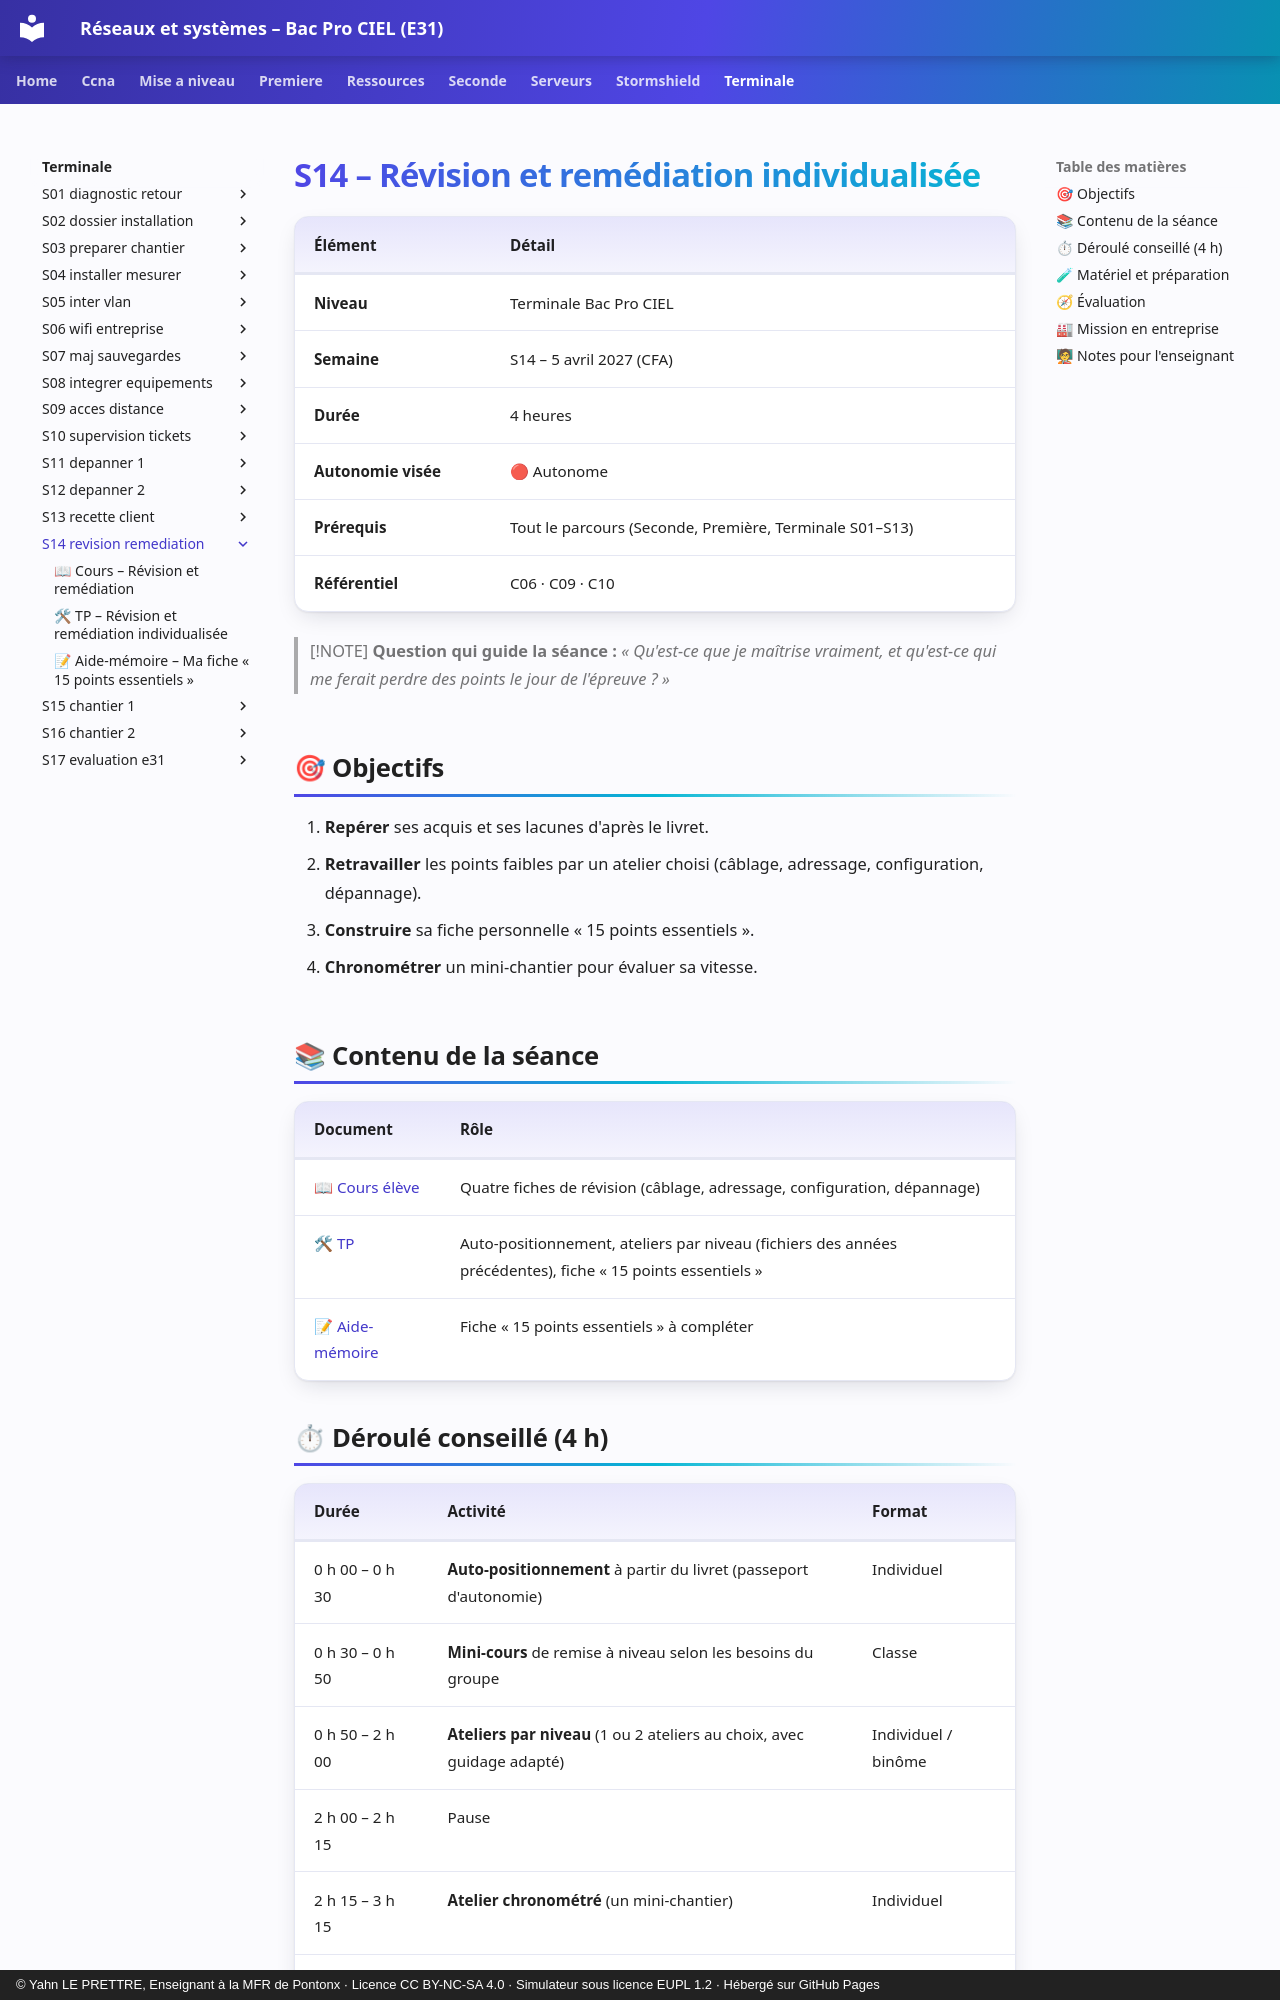

repository: YahnLP/bacprociel-reseau-systeme · page: terminale/S14-revision-remediation/index.html · generator: mkdocs · copyright: © Yahn LE PRETTRE, Enseignant à la MFR de Pontonx · Licence CC BY-NC-SA 4.0 · Simulateur sous licence EUPL 1.2 · Hébergé sur GitHub Pages

# S14 – Révision et remédiation individualisée

| Élément | Détail |
|---|---|
| **Niveau** | Terminale Bac Pro CIEL |
| **Semaine** | S14 – 5 avril 2027 (CFA) |
| **Durée** | 4 heures |
| **Autonomie visée** | 🔴 Autonome |
| **Prérequis** | Tout le parcours (Seconde, Première, Terminale S01–S13) |
| **Référentiel** | C06 · C09 · C10 |

> [!NOTE]
> **Question qui guide la séance :** *« Qu'est-ce que je maîtrise vraiment, et qu'est-ce qui me ferait perdre des points le jour de l'épreuve ? »*

## 🎯 Objectifs

1. **Repérer** ses acquis et ses lacunes d'après le livret.
2. **Retravailler** les points faibles par un atelier choisi (câblage, adressage, configuration, dépannage).
3. **Construire** sa fiche personnelle « 15 points essentiels ».
4. **Chronométrer** un mini-chantier pour évaluer sa vitesse.

## 📚 Contenu de la séance

| Document | Rôle |
|---|---|
| [📖 Cours élève](01-cours.md) | Quatre fiches de révision (câblage, adressage, configuration, dépannage) |
| [🛠 TP](02-tp.md) | Auto-positionnement, ateliers par niveau (fichiers des années précédentes), fiche « 15 points essentiels » |
| [📝 Aide-mémoire](03-aide-memoire.md) | Fiche « 15 points essentiels » à compléter |

## ⏱ Déroulé conseillé (4 h)

| Durée | Activité | Format |
|---|---|---|
| 0 h 00 – 0 h 30 | **Auto-positionnement** à partir du livret (passeport d'autonomie) | Individuel |
| 0 h 30 – 0 h 50 | **Mini-cours** de remise à niveau selon les besoins du groupe | Classe |
| 0 h 50 – 2 h 00 | **Ateliers par niveau** (1 ou 2 ateliers au choix, avec guidage adapté) | Individuel / binôme |
| 2 h 00 – 2 h 15 | Pause |  |
| 2 h 15 – 3 h 15 | **Atelier chronométré** (un mini-chantier) | Individuel |
| 3 h 15 – 4 h 00 | **Fiche « 15 points essentiels »** | Individuel |
